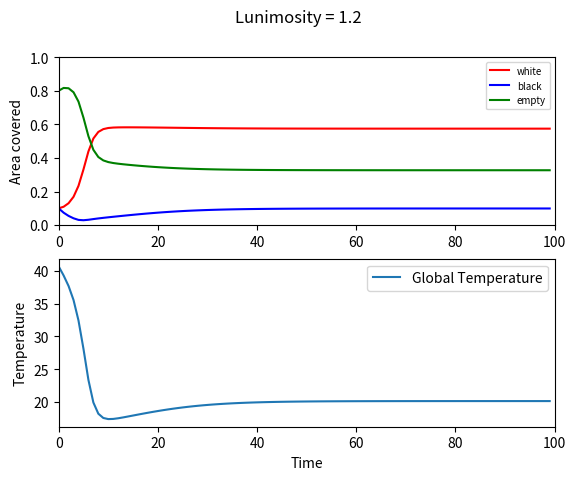
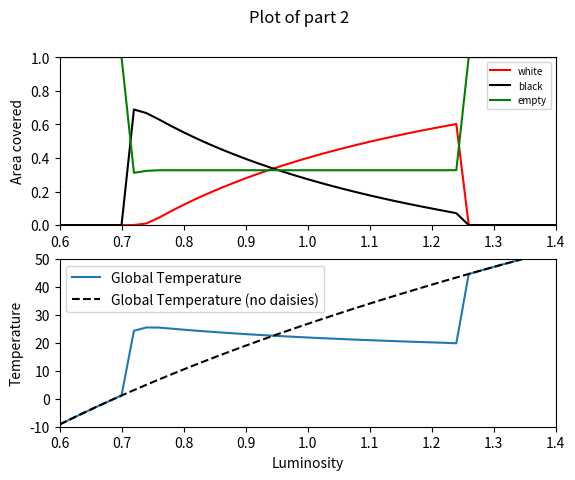
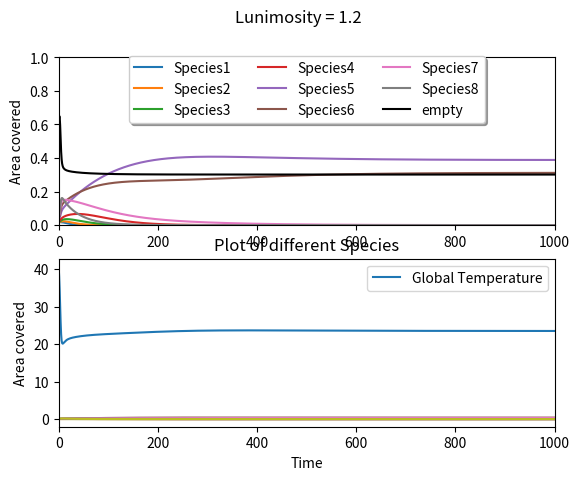
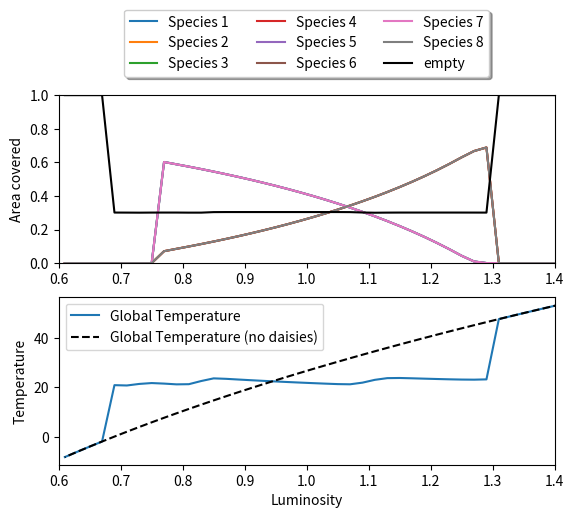

These charts were generated, in order, by the following Python code:
#!/usr/bin/env python3
# -*- coding: utf-8 -*-
"""
Mingchi Hou 
Graded exercise 
Modelling daisyworld
"""

import numpy as np
import matplotlib.pyplot as plt
from scipy.integrate import odeint


'''Part 1'''
## Set parameters
# aw,ab area of daisies
# ax area of empty ground
# bw,bb growth rate of daisies
# t time
# Tw,Tb local temperature
# Te global temperature
# Ap albedo of the planet

Ab = 0.25           #Albedo
Ax = 0.5            #Albedo
Aw = 0.75           #Albedo
Topt = 22.5         #optimal temperature
r = 0.3             #death rate of daisies
sigma = 5.6704e-8   #Stefan-Boltzmann constant
S = 917             #solar constant
q = 20              #constant


## Set initial conditions for ODEs, time array 
L = 1.2             #Luminosity
dt = 1
tmax = 100
y0 = [0.1,0.1]
t = np.arange(0,tmax,dt)
dydt = np.zeros((2,tmax))

def func(y,t):
    Ap = Ab*y[1] + Ax*(1-y[0]-y[1]) + Aw*y[0]
    Te = (S*L*(1-Ap)/sigma) ** 0.25 - 273.15
    Tw = q*(Ap-Aw) + Te
    Tb = q*(Ap-Ab) + Te
    bw = max(0,1 - ((Topt-Tw)/17.5) ** 2)
    bb = max(0,1 - ((Topt-Tb)/17.5) ** 2)
    dy1dt = y[0]*((1-y[0]-y[1])*bw - r) #aw
    dy2dt = y[1]*((1-y[0]-y[1])*bb - r) #ab
    dydt = [dy1dt,dy2dt]
    return dydt

# Solve the ODEs
y = odeint(func,y0,t)        

empty = np.ones((1,tmax))
empty = empty - y[:,0] - y[:,1]
empty = empty.T  #Areas covered by the empty ground

Ap = Ab*y[:,1] + Ax*(1-y[:,0]-y[:,1]) + Aw*y[:,0]
Te = (S*L*(1-Ap)/sigma) ** 0.25 - 273.15

# Plot
fig,ax = plt.subplots(2)
fig.suptitle('Lunimosity = 1.2')
ax[0].plot(t,y[:,0],'r-',label='white')
ax[0].plot(t,y[:,1],'b-',label='black')
ax[0].plot(t,empty,'g-',label='empty')
ax[0].set_ylim([0,1])
ax[0].set_xlim([0,100])
ax[0].set_ylabel('Area covered')
ax[0].legend(prop={"size":7})
ax[1].plot(t,Te,label='Global Temperature')
ax[1].set_xlim([0,100])
ax[1].set_ylabel('Temperature')
ax[1].set_xlabel('Time')
ax[1].legend()
plt.show()



'''Part 2'''
## Set initial conditions for ODEs, time array 
del L
dt = 1
tmax = 100
y0 = [0.1,0.1]
t = np.arange(0,tmax,dt)
dydt = np.zeros((2,tmax))

def func(y,t):
    Ap = Ab*y[1] + Ax*(1-y[0]-y[1]) + Aw*y[0]
    Te = (S*L*(1-Ap)/sigma) ** 0.25 - 273.15
    Tw = q*(Ap-Aw) + Te
    Tb = q*(Ap-Ab) + Te
    bw = max(0,1 - ((Topt-Tw)/17.5) ** 2)
    bb = max(0,1 - ((Topt-Tb)/17.5) ** 2)
    dy1dt = y[0]*((1-y[0]-y[1])*bw - r) #aw
    dy2dt = y[1]*((1-y[0]-y[1])*bb - r) #ab
    dydt = [dy1dt,dy2dt]
    return dydt

#Initialize arraies to be plotted
plaw = np.zeros((0))
plab = np.zeros((0))
plax = np.zeros((0))
plTe = np.zeros((0))

#Loop over increasing Luminosity
for L in np.arange(0.6, 1.41, 0.02):

    y = odeint(func,y0,t)  
    Ap = Ab*y[:,1] + Ax*(1-y[:,0]-y[:,1]) + Aw*y[:,0]
    Te = (S*L*(1-Ap)/sigma) ** 0.25 - 273.15
    
    plaw = np.append(plaw,y[-1,0])
    plab = np.append(plab,y[-1,1])
    plax = np.append(plax,1 - y[-1,0] - y[-1,1])    
    plTe = np.append(plTe,Te[-1])

Larr = np.arange(0.6, 1.41, 0.02)
Tee = (S*Larr*(1-Ax)/sigma) ** 0.25 - 273.15    
#Tee: global temperature no daisy

# Plot
fig2,ax2 = plt.subplots(2)
fig2.suptitle('Plot of part 2')
ax2[0].plot(Larr,plaw,'r-',label='white')
ax2[0].plot(Larr,plab,color='black',label='black')
ax2[0].plot(Larr,plax,'g-',label='empty')
ax2[0].set_ylim([0,1])
ax2[0].set_xlim([0.6,1.4])
ax2[0].set_ylabel('Area covered')
ax2[0].legend(prop={"size":7})
ax2[1].plot(Larr,plTe,label='Global Temperature')
ax2[1].plot(Larr,Tee,color='black',linestyle='dashed',label='Global Temperature (no daisies)')
ax2[1].set_ylim([-10,50])
ax2[1].set_xlim([0.6,1.4])
ax2[1].set_ylabel('Temperature')
ax2[1].set_xlabel('Luminosity')
ax2[1].legend()
plt.show()
#


'''Part 3'''

## Set parameters
# a_i area of species
# ax area of empty ground
# b_i growth rate of species
# t time
# T_i local temperature
# Te global temperature
# Ap albedo of the planet

A1 = 0.1            #Albedo
A2 = 0.2
A3 = 0.3
A4 = 0.4
Ax = 0.5            #Albedo for empty ground
A6 = 0.6
A7 = 0.7
A8 = 0.8
A9 = 0.9         
Topt = 22.5         #optimal temperature
r = 0.3             #death rate of daisies
sigma = 5.6704e-8   #Stefan-Boltzmann constant
S = 917             #solar constant
q = 20              #constant


## Set initial conditions for ODEs, time array 
L = 1.2             #Luminosity
dt = 1
tmax = 1000
y0 = [0.05,0.05,0.05,0.05,0.05,0.05,0.05,0.05]
t = np.arange(0,tmax,dt)
dydt = np.zeros((8,tmax))

def func(y,t):
    ax = 1-y[0]-y[1]-y[2]-y[3]-y[4]-y[5]-y[6]-y[7]
    Ap = A1*y[0] + A2*y[1] + A3*y[2] + A4*y[3]+ A6*y[4] + A7*y[5] + A8*y[6] + A9*y[7]+ Ax*ax 
    Te = (S*L*(1-Ap)/sigma) ** 0.25 - 273.15
    
    T1 = q*(Ap-A1) + Te
    T2 = q*(Ap-A2) + Te
    T3 = q*(Ap-A3) + Te
    T4 = q*(Ap-A4) + Te
    T6 = q*(Ap-A6) + Te
    T7 = q*(Ap-A7) + Te
    T8 = q*(Ap-A8) + Te
    T9 = q*(Ap-A9) + Te
    
    b1 = max(0,1 - ((Topt-T1)/17.5) ** 2)
    b2 = max(0,1 - ((Topt-T2)/17.5) ** 2)
    b3 = max(0,1 - ((Topt-T3)/17.5) ** 2)
    b4 = max(0,1 - ((Topt-T4)/17.5) ** 2)    
    b6 = max(0,1 - ((Topt-T6)/17.5) ** 2)
    b7 = max(0,1 - ((Topt-T7)/17.5) ** 2)
    b8 = max(0,1 - ((Topt-T8)/17.5) ** 2)
    b9 = max(0,1 - ((Topt-T9)/17.5) ** 2)

    
    dy1dt = y[0]*(ax*b1 - r) #a1
    dy2dt = y[1]*(ax*b2 - r)
    dy3dt = y[2]*(ax*b3 - r) 
    dy4dt = y[3]*(ax*b4 - r)    
    dy6dt = y[4]*(ax*b6 - r) 
    dy7dt = y[5]*(ax*b7 - r)    
    dy8dt = y[6]*(ax*b8 - r) 
    dy9dt = y[7]*(ax*b9 - r)    
    
    dydt = [dy1dt,dy2dt,dy3dt,dy4dt,dy6dt,dy7dt,dy8dt,dy9dt]
    return dydt

# Solve the ODEs
y = odeint(func,y0,t)        

empty = np.ones((1,tmax))
empty = empty - y[:,0] - y[:,1] - y[:,2] - y[:,3] - y[:,4] - y[:,5] - y[:,6] - y[:,7]
empty = empty.T  #Areas covered by the empty ground

ax = 1-y[:,0]-y[:,1]-y[:,2]-y[:,3]-y[:,4]-y[:,5]-y[:,6]-y[:,7]
Ap = A1*y[:,0] + A2*y[:,1] + A3*y[:,2] + A4*y[:,3]+ A6*y[:,4] + A7*y[:,5] + A8*y[:,6] + A9*y[:,7]+ Ax*ax 

Te = (S*L*(1-Ap)/sigma) ** 0.25 - 273.15

# Plot
fig3,ax3 = plt.subplots(2)
fig3.suptitle('Lunimosity = 1.2')
ax3[0].plot(t,y[:,0],label='Species1')
ax3[0].plot(t,y[:,1],label='Species2')
ax3[0].plot(t,y[:,2],label='Species3')
ax3[0].plot(t,y[:,3],label='Species4')
ax3[0].plot(t,y[:,4],label='Species5')
ax3[0].plot(t,y[:,5],label='Species6')
ax3[0].plot(t,y[:,6],label='Species7')
ax3[0].plot(t,y[:,7],label='Species8')
ax3[0].plot(t,empty,color='black',label='empty')
ax3[0].set_ylim([0,1])
ax3[0].set_xlim([0,1000])
ax3[0].set_ylabel('Area covered')
ax3[0].legend(loc='upper center', bbox_to_anchor=(0.5, 1.05),
          ncol=3, fancybox=True, shadow=True)
ax3[1].plot(t,Te,label='Global Temperature')
ax3[1].set_xlim([0,1000])
ax3[1].set_ylabel('Temperature')
ax3[1].set_xlabel('Time')
ax3[1].legend()
plt.show()

#Plot the Areas coved by differnt species over time
#The same color as compared to the previous plot 
#shows the same species
plt.plot(y)
plt.title('Plot of different Species')
plt.ylabel('Area covered')
plt.xlabel('Time')
plt.show()





'''Optional'''
del L #Delete the definition of L
del y 
dt = 1
tmax = 800
y0 = [0.1,0.1,0.1,0.1,0.1,0.1,0.1,0.1]
t = np.arange(0,tmax,dt)
dydt = np.zeros((2,tmax))


def func(y,t):
    ax = 1-y[0]-y[1]-y[2]-y[3]-y[4]-y[5]-y[6]-y[7]
    Ap = A1*y[0] + A2*y[1] + A3*y[2] + A4*y[3]+ A6*y[4] + A7*y[5] + A8*y[6] + A9*y[7]+ Ax*ax 
    Te = (S*L*(1-Ap)/sigma) ** 0.25 - 273.15
    
    T1 = q*(Ap-A1) + Te
    T2 = q*(Ap-A2) + Te
    T3 = q*(Ap-A3) + Te
    T4 = q*(Ap-A4) + Te
    T6 = q*(Ap-A6) + Te
    T7 = q*(Ap-A7) + Te
    T8 = q*(Ap-A8) + Te
    T9 = q*(Ap-A9) + Te
    
    b1 = max(0,1 - ((Topt-T1)/17.5) ** 2)
    b2 = max(0,1 - ((Topt-T2)/17.5) ** 2)
    b3 = max(0,1 - ((Topt-T3)/17.5) ** 2)
    b4 = max(0,1 - ((Topt-T4)/17.5) ** 2)    
    b6 = max(0,1 - ((Topt-T6)/17.5) ** 2)
    b7 = max(0,1 - ((Topt-T7)/17.5) ** 2)
    b8 = max(0,1 - ((Topt-T8)/17.5) ** 2)
    b9 = max(0,1 - ((Topt-T9)/17.5) ** 2)

    
    dy1dt = y[0]*(ax*b1 - r) #a1
    dy2dt = y[1]*(ax*b2 - r)
    dy3dt = y[2]*(ax*b3 - r) 
    dy4dt = y[3]*(ax*b4 - r)    
    dy6dt = y[4]*(ax*b6 - r) 
    dy7dt = y[5]*(ax*b7 - r)    
    dy8dt = y[6]*(ax*b8 - r) 
    dy9dt = y[7]*(ax*b9 - r)    
    
    dydt = [dy1dt,dy2dt,dy3dt,dy4dt,dy6dt,dy7dt,dy8dt,dy9dt]
    return dydt

#Initialize arraies to be plotted
pla1 = np.zeros((0))
pla2 = np.zeros((0))
pla3 = np.zeros((0))
pla4 = np.zeros((0))
pla6 = np.zeros((0))
pla7 = np.zeros((0))
pla8 = np.zeros((0))
pla9 = np.zeros((0))
plax = np.zeros((0))
plTe = np.zeros((0))

#Loop over increasing Luminosity

'uncomment this following two lines to implement increasing luminosity'
#Larr = np.arange(0.6, 1.41, 0.02)
#for L in np.arange(0.6, 1.41, 0.02):
'uncomment this following two lines to implemtne decreasing luminosity'
Larr = np.arange(1.41, 0.6, -0.02)
for L in np.arange(1.41, 0.6, -0.02):    
    y = odeint(func,y0,t)  
    
    
    ax = 1-y[:,0]-y[:,1]-y[:,2]-y[:,3]-y[:,4]-y[:,5]-y[:,6]-y[:,7]
    Ap = A1*y[:,0] + A2*y[:,1] + A3*y[:,2] + A4*y[:,3]+ A6*y[:,4] + A7*y[:,5] + A8*y[:,6] + A9*y[:,7]+ Ax*ax 
    Te = (S*L*(1-Ap)/sigma) ** 0.25 - 273.15
    
    pla1 = np.append(plaw,y[-1,0])
    pla2 = np.append(plab,y[-1,1])
    pla3 = np.append(plaw,y[-1,2])
    pla4 = np.append(plab,y[-1,3])
    pla6 = np.append(plaw,y[-1,4])
    pla7 = np.append(plab,y[-1,5])
    pla8 = np.append(plaw,y[-1,6])
    pla9 = np.append(plab,y[-1,7])    
    
    plax = np.append(plax,ax[-1])    
    plTe = np.append(plTe,Te[-1])


Tee = (S*Larr*(1-Ax)/sigma) ** 0.25 - 273.15    
#Tee: global temperature with no species

# Plot
fig4,ax4 = plt.subplots(2)
#fig4.suptitle('Increasing Luminosity')
ax4[0].plot(Larr,pla1[0:-1],label='Species 1')
ax4[0].plot(Larr,pla2[0:-1],label='Species 2')
ax4[0].plot(Larr,pla3[0:-1],label='Species 3')
ax4[0].plot(Larr,pla4[0:-1],label='Species 4')
ax4[0].plot(Larr,pla6[0:-1],label='Species 5')
ax4[0].plot(Larr,pla7[0:-1],label='Species 6')
ax4[0].plot(Larr,pla8[0:-1],label='Species 7')
ax4[0].plot(Larr,pla9[0:-1],label='Species 8')
ax4[0].plot(Larr,plax,color='black',label='empty')
ax4[0].set_ylim([0,1])
ax4[0].set_xlim([0.6,1.4])
ax4[0].set_ylabel('Area covered')
ax4[0].legend(loc='upper center', bbox_to_anchor=(0.5, 1.55),
          ncol=3, fancybox=True, shadow=True)
ax4[1].plot(Larr,plTe,label='Global Temperature')
ax4[1].plot(Larr,Tee,color='black',linestyle='dashed',label='Global Temperature (no daisies)')
#ax4[1].set_ylim([-10,50])
ax4[1].set_xlim([0.6,1.4])
ax4[1].set_ylabel('Temperature')
ax4[1].set_xlabel('Luminosity')
ax4[1].legend()
plt.show()







########Reference############
#https://apmonitor.com/pdc/index.php/Main/SolveDifferentialEquations
